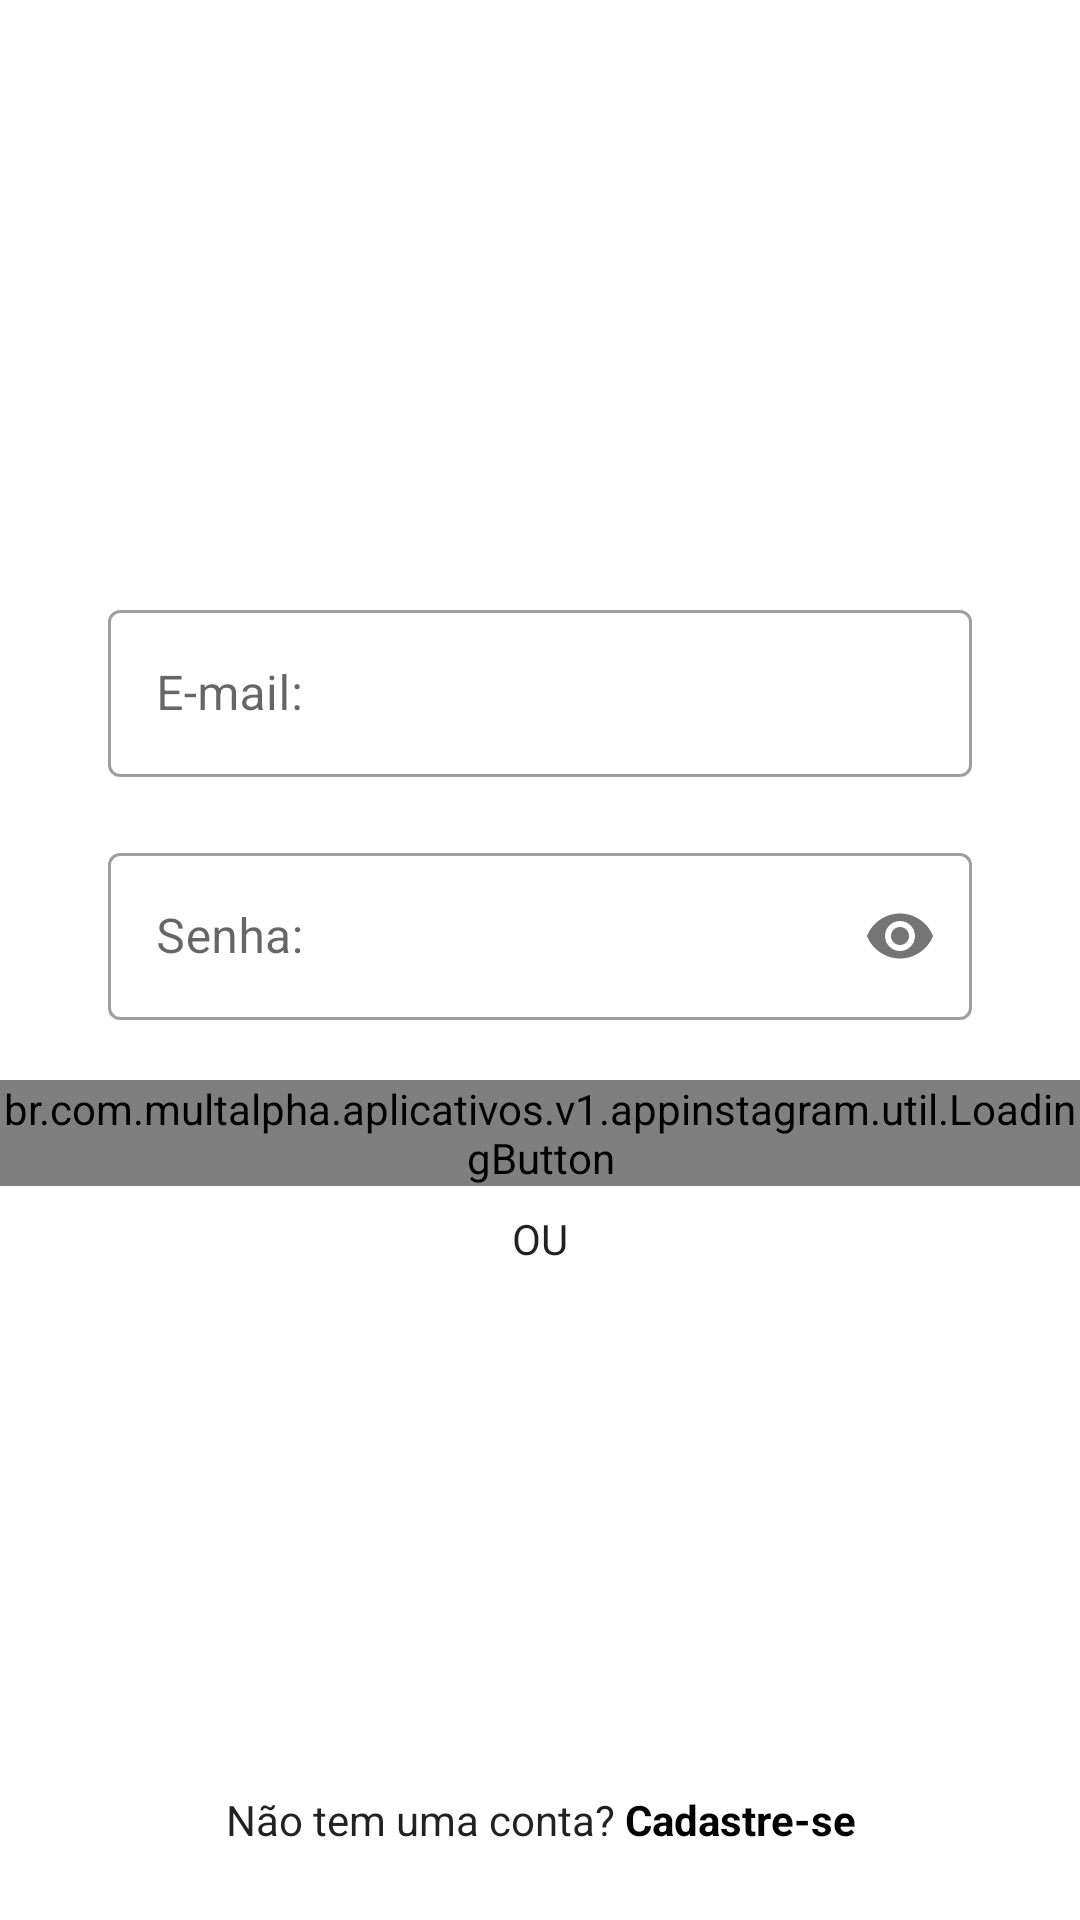

Here is an Android app screen rendered from its layout file. Give the layout XML and the strings, colors and styles it references.
<!-- AndroidManifest.xml: application theme Theme.AppInstagram -->
<!-- res/layout/activity_login.xml -->
<?xml version="1.0" encoding="utf-8"?>
<androidx.constraintlayout.widget.ConstraintLayout
    xmlns:android="http://schemas.android.com/apk/res/android"
    xmlns:app="http://schemas.android.com/apk/res-auto"
    xmlns:tools="http://schemas.android.com/tools"
    android:layout_width="match_parent"
    android:layout_height="match_parent"
    android:background="@color/white">

    <ScrollView
        android:layout_width="match_parent"
        android:layout_height="wrap_content"
        app:layout_constraintBottom_toBottomOf="parent"
        app:layout_constraintEnd_toEndOf="parent"
        app:layout_constraintStart_toStartOf="parent"
        app:layout_constraintTop_toTopOf="parent"
        app:layout_constraintVertical_bias="0.3">

        <LinearLayout
            android:layout_width="match_parent"
            android:layout_height="wrap_content"
            android:orientation="vertical"
            tools:context=".ui.login.view.LoginActivity">

            <ImageView
                android:id="@+id/login_img_logo"
                android:layout_width="match_parent"
                android:layout_height="60dp"
                android:layout_marginBottom="48dp"
                android:contentDescription="@null"
                android:src="@drawable/instagram_logo_black" />

            <com.google.android.material.textfield.TextInputLayout
                android:id="@+id/login_edit_email_input"
                style="@style/Theme.AppInstagram.FormEditTextInput"
                android:hint="@string/login_hint_email">

                <com.google.android.material.textfield.TextInputEditText
                    android:id="@+id/login_edit_email"
                    android:layout_width="match_parent"
                    android:layout_height="wrap_content"
                    android:inputType="textEmailAddress" />

            </com.google.android.material.textfield.TextInputLayout>

            <com.google.android.material.textfield.TextInputLayout
                android:id="@+id/login_edit_password_input"
                style="@style/Theme.AppInstagram.FormEditTextInput"
                android:hint="@string/login_hint_password"
                app:passwordToggleEnabled="true">

                <com.google.android.material.textfield.TextInputEditText
                    android:id="@+id/login_edit_password"
                    android:layout_width="match_parent"
                    android:layout_height="wrap_content"
                    android:inputType="textPassword" />

            </com.google.android.material.textfield.TextInputLayout>

            <br.com.multalpha.aplicativos.v1.appinstagram.util.LoadingButton
                android:id="@+id/login_btn_enter"
                android:layout_width="match_parent"
                android:layout_height="wrap_content"
                app:text="@string/login_btn_enter" />

            <ProgressBar
                android:id="@+id/progress"
                android:layout_width="32dp"
                android:layout_height="32dp"
                android:layout_gravity="center"
                android:layout_marginTop="0dp"
                android:elevation="2dp"
                android:indeterminateTint="@color/black"
                android:visibility="gone"
                tools:visibility="visible" />

            <FrameLayout
                android:layout_width="wrap_content"
                android:layout_height="wrap_content">

                <View
                    android:layout_width="match_parent"
                    android:layout_height="1dp"
                    android:layout_gravity="center"
                    android:layout_marginStart="36dp"
                    android:layout_marginEnd="36dp"
                    android:background="@color/gray_darker" />

                <TextView
                    style="@style/Theme.AppInstagram.TextViewBase"
                    android:layout_gravity="center"
                    android:background="@color/white"
                    android:padding="8dp"
                    android:text="@string/login_text_or" />

            </FrameLayout>
        </LinearLayout>
    </ScrollView>

    <View
        android:layout_width="match_parent"
        android:layout_height="1dp"
        android:background="@color/gray_darker"
        app:layout_constraintBottom_toTopOf="@id/login_text_register"
        app:layout_constraintEnd_toEndOf="parent"
        app:layout_constraintStart_toStartOf="parent" />

    <TextView
        android:id="@+id/login_text_register"
        style="@style/Theme.AppInstagram.TextViewBase"
        android:layout_width="match_parent"
        android:background="@color/white"
        android:padding="24dp"
        android:text="@string/does_not_have_account"
        android:textAlignment="center"
        app:layout_constraintBottom_toBottomOf="parent"
        app:layout_constraintEnd_toEndOf="parent"
        app:layout_constraintStart_toStartOf="parent" />

</androidx.constraintlayout.widget.ConstraintLayout>
<!-- resources referenced by this layout -->
<resources>
  <string name="does_not_have_account">Não tem uma conta? <b><font color="#000000">Cadastre-se</font></b></string>
  <string name="login_btn_enter">Entrar</string>
  <string name="login_hint_email">E-mail:</string>
  <string name="login_hint_password">Senha:</string>
  <string name="login_text_or">OU</string>
  <style name="Theme.AppInstagram.FormEditTextInput" parent="Widget.MaterialComponents.TextInputLayout.OutlinedBox">
          <item name="android:layout_width">match_parent</item>
          <item name="android:layout_height">wrap_content</item>
          <item name="android:layout_marginStart">36dp</item>
          <item name="android:layout_marginEnd">36dp</item>
          <item name="android:layout_marginBottom">20dp</item>
      </style>
  <style name="Theme.AppInstagram.TextViewBase">
          <item name="android:layout_width">wrap_content</item>
          <item name="android:layout_height">wrap_content</item>
          <item name="android:textColor">@color/gray_text</item>
      </style>
  <style name="Theme.AppInstagram" parent="Theme.MaterialComponents.DayNight.NoActionBar">
          
          <item name="colorPrimary">@color/black</item>
          <item name="colorPrimaryVariant">@color/gray_darker</item>
          <item name="colorOnPrimary">@color/white</item>
          
          <item name="colorSecondary">@color/black</item>
          <item name="colorSecondaryVariant">@color/teal_700</item>
          <item name="colorOnSecondary">@color/black</item>
          
          <item name="android:statusBarColor" tools:targetApi="l">?attr/colorSecondary</item>
          
      </style>
  <!-- not gathered from this repository: default colours our renderer supplied (Android Studio template values) -->
  <color name="teal_700">#FF018786</color>
  <color name="black">#FF000000</color>
  <color name="white">#FFFFFFFF</color>
</resources>
